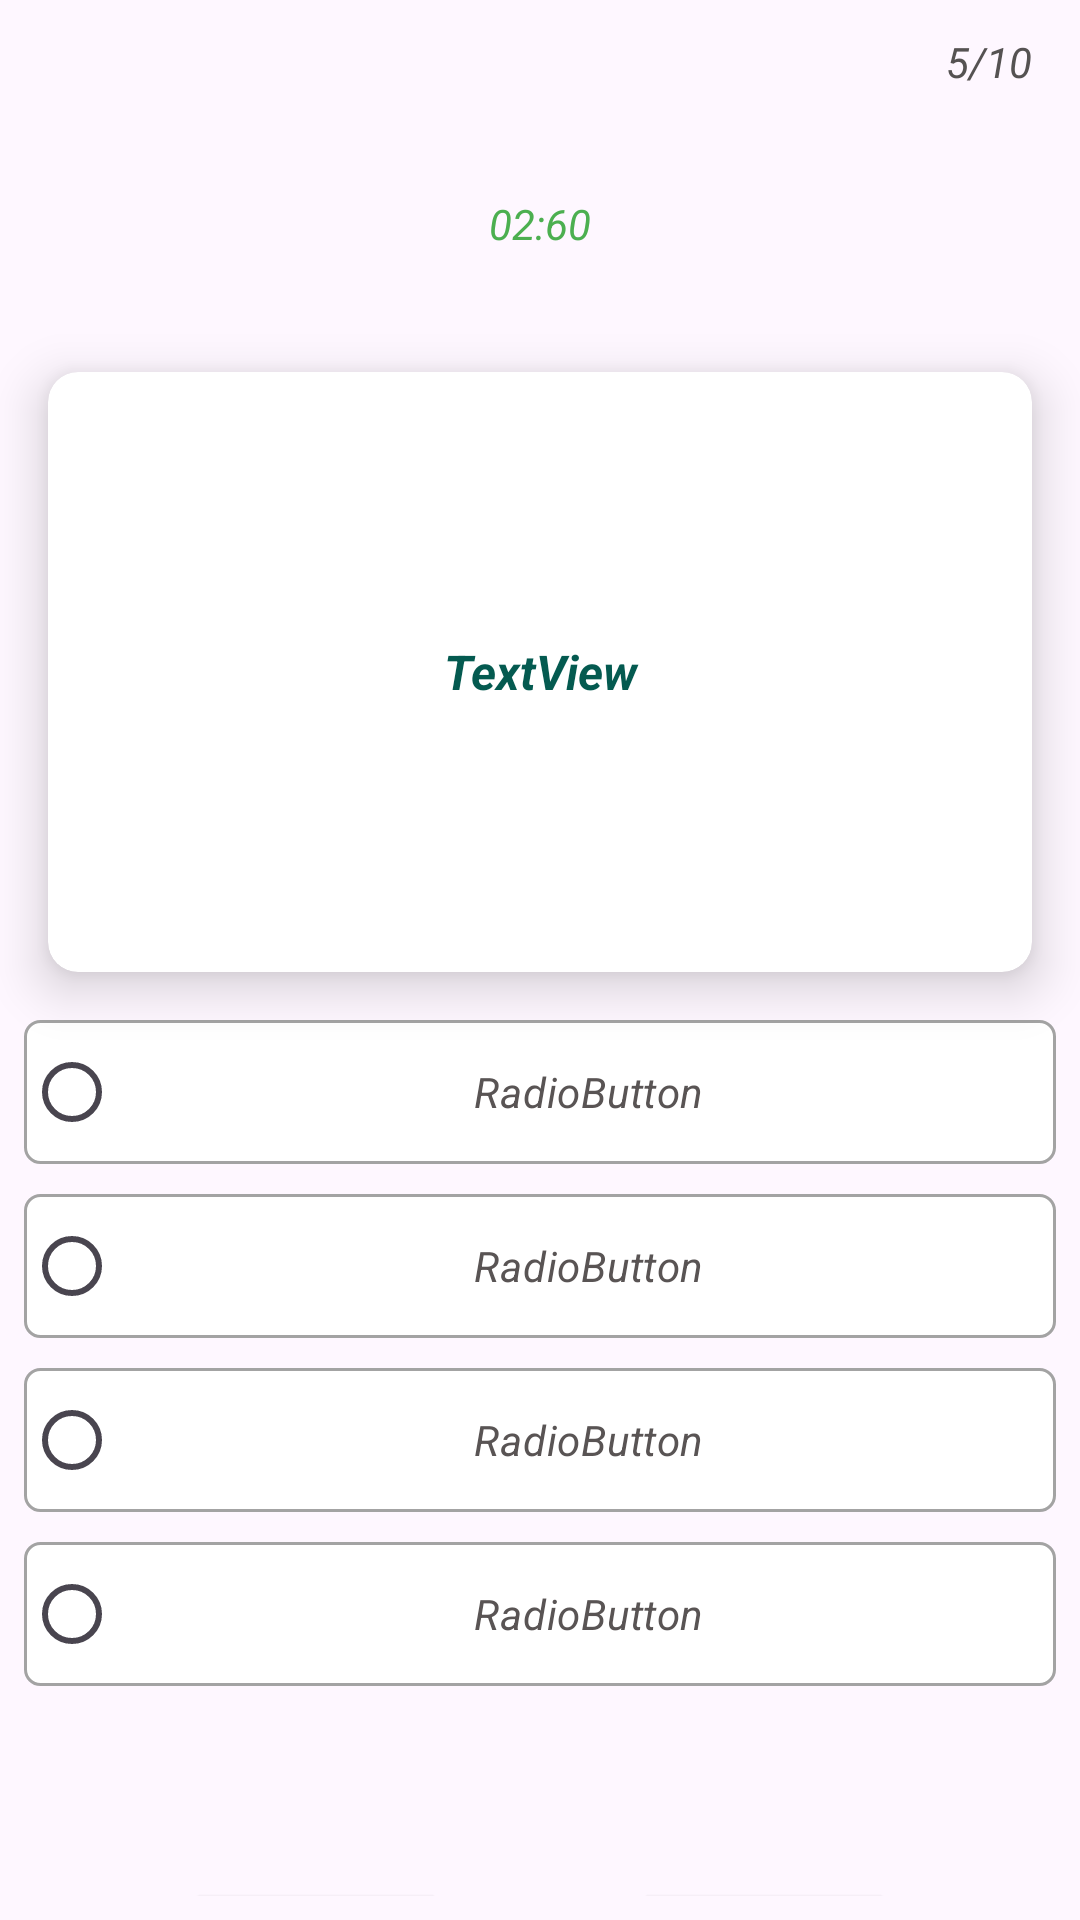

Android layout source for this screen:
<!-- AndroidManifest.xml: application theme Theme.EduHub -->
<!-- res/layout/activity_test_screen.xml -->
<?xml version="1.0" encoding="utf-8"?>
<layout xmlns:android="http://schemas.android.com/apk/res/android"
    xmlns:app="http://schemas.android.com/apk/res-auto"
    xmlns:tools="http://schemas.android.com/tools"
    tools:context="com.akeem.student.home.test.setup.TestScreen">

    <data>
        <variable
            name="handler"
            type="com.akeem.student.home.test.setup.TestScreenHandler" />
    </data>
    <androidx.constraintlayout.widget.ConstraintLayout
        android:layout_width="match_parent"
        android:layout_height="match_parent">


        <ProgressBar
            android:id="@+id/progressBar"
            style="@android:style/Widget.Material.Light.ProgressBar.Horizontal"
            android:layout_width="0dp"
            android:layout_height="25dp"
            android:layout_marginStart="16dp"
            android:layout_marginTop="8dp"
            android:max="100"
            android:progress="0"
            android:progressBackgroundTint="#D8D4D4"
            android:progressDrawable="@drawable/common_google_signin_btn_icon_light_normal_background"
            android:progressTint="#673AB7"
            app:layout_constraintEnd_toStartOf="@+id/remain"
            app:layout_constraintStart_toStartOf="parent"
            app:layout_constraintTop_toTopOf="parent" />

        <TextView
            android:id="@+id/remain"
            android:layout_width="wrap_content"
            android:layout_height="0dp"
            android:layout_marginTop="8dp"
            android:layout_marginEnd="16dp"
            android:gravity="center_vertical"
            android:text="5/10"
            android:textColor="#555252"
            android:textStyle="italic"
            app:layout_constraintBottom_toBottomOf="@+id/progressBar"
            app:layout_constraintEnd_toEndOf="parent"
            app:layout_constraintTop_toTopOf="parent" />

        <TextView
            android:id="@+id/timer"
            android:layout_width="0dp"
            android:layout_height="wrap_content"
            android:layout_marginStart="16dp"
            android:layout_marginTop="32dp"
            android:layout_marginEnd="16dp"
            android:gravity="center"
            android:text="02:60"
            android:textColor="#4CAF50"
            android:textStyle="italic"
            app:layout_constraintEnd_toEndOf="parent"
            app:layout_constraintHorizontal_bias="0.498"
            app:layout_constraintStart_toStartOf="parent"
            app:layout_constraintTop_toBottomOf="@+id/progressBar" />

        <ScrollView
            android:layout_width="0dp"
            android:layout_height="0dp"
            android:layout_marginTop="8dp"
            android:layout_marginBottom="8dp"
            android:contentDescription="@string/dummy_content"
            android:fillViewport="true"
            android:scrollbars="none"
            app:layout_constraintBottom_toBottomOf="parent"
            app:layout_constraintEnd_toEndOf="parent"
            app:layout_constraintStart_toStartOf="parent"
            app:layout_constraintTop_toBottomOf="@+id/timer">

            <androidx.constraintlayout.widget.ConstraintLayout
                android:layout_width="match_parent"
                android:layout_height="wrap_content">

                <androidx.cardview.widget.CardView
                    android:id="@+id/cardView4"
                    android:layout_width="match_parent"
                    android:layout_height="200dp"
                    android:layout_marginStart="16dp"
                    android:layout_marginTop="32dp"
                    android:layout_marginEnd="16dp"
                    app:cardCornerRadius="10dp"
                    app:cardElevation="10dp"
                    app:layout_constraintEnd_toEndOf="parent"
                    app:layout_constraintStart_toStartOf="parent"
                    app:layout_constraintTop_toTopOf="parent">

                    <TextView
                        android:id="@+id/question"
                        android:layout_width="match_parent"
                        android:layout_height="match_parent"
                        android:gravity="center"
                        android:text="TextView"
                        android:textColor="#045A50"
                        android:textSize="16sp"
                        android:textStyle="bold|italic" />
                </androidx.cardview.widget.CardView>

                <RadioGroup
                    android:id="@+id/radioGroup"
                    android:layout_width="0dp"
                    android:layout_height="wrap_content"
                    android:layout_marginStart="8dp"
                    android:layout_marginTop="16dp"
                    android:layout_marginEnd="8dp"
                    app:layout_constraintEnd_toEndOf="parent"
                    app:layout_constraintStart_toStartOf="parent"
                    app:layout_constraintTop_toBottomOf="@+id/cardView4">

                    <RadioButton
                        android:id="@+id/option_a"
                        android:layout_width="match_parent"
                        android:layout_height="wrap_content"
                        android:layout_marginBottom="10dp"
                        android:background="@drawable/spinner_custom"
                        android:gravity="center|center_horizontal"
                        android:text="RadioButton"
                        android:textColor="#595454"
                        android:textStyle="italic" />

                    <RadioButton
                        android:id="@+id/option_b"
                        android:layout_width="match_parent"
                        android:layout_height="wrap_content"
                        android:layout_marginBottom="10dp"
                        android:background="@drawable/spinner_custom"
                        android:gravity="center|center_horizontal"
                        android:text="RadioButton"
                        android:textColor="#595454"
                        android:textStyle="italic" />

                    <RadioButton
                        android:id="@+id/option_c"
                        android:layout_width="match_parent"
                        android:layout_height="wrap_content"
                        android:layout_marginBottom="10dp"
                        android:background="@drawable/spinner_custom"
                        android:gravity="center|center_horizontal"
                        android:text="RadioButton"
                        android:textColor="#595454"
                        android:textStyle="italic" />

                    <RadioButton
                        android:id="@+id/option_d"
                        android:layout_width="match_parent"
                        android:layout_height="wrap_content"
                        android:background="@drawable/spinner_custom"
                        android:gravity="center|center_horizontal"
                        android:text="RadioButton"
                        android:textColor="#595454"
                        android:textStyle="italic" />
                </RadioGroup>

                <Button
                    android:id="@+id/next_text"
                    android:layout_width="wrap_content"
                    android:layout_height="wrap_content"
                    android:layout_marginTop="64dp"
                    android:text="Next"
                    android:onClick="@{handler::onNext}"
                    android:textStyle="bold|italic"
                    app:layout_constraintEnd_toEndOf="parent"
                    app:layout_constraintHorizontal_bias="0.5"
                    app:layout_constraintStart_toEndOf="@+id/prev_test"
                    app:layout_constraintTop_toBottomOf="@+id/radioGroup" />

                <Button
                    android:id="@+id/prev_test"
                    android:layout_width="wrap_content"
                    android:layout_height="wrap_content"
                    android:layout_marginTop="64dp"
                    android:text="Prev"
                    android:onClick="@{handler::onPrev}"
                    android:textStyle="bold|italic"
                    app:layout_constraintEnd_toStartOf="@+id/next_text"
                    app:layout_constraintHorizontal_bias="0.5"
                    app:layout_constraintStart_toStartOf="parent"
                    app:layout_constraintTop_toBottomOf="@+id/radioGroup" />

                <Button
                    android:id="@+id/submit_test"
                    android:layout_width="0dp"
                    android:layout_height="wrap_content"
                    android:layout_marginStart="32dp"
                    android:layout_marginEnd="32dp"
                    android:layout_marginBottom="32dp"
                    android:text="Submit"
                    android:visibility="gone"
                    android:onClick="@{handler::onSubmit}"
                    android:textStyle="italic"
                    android:typeface="monospace"
                    app:layout_constraintBottom_toBottomOf="parent"
                    app:layout_constraintEnd_toEndOf="parent"
                    app:layout_constraintStart_toStartOf="parent" />
            </androidx.constraintlayout.widget.ConstraintLayout>
        </ScrollView>

    </androidx.constraintlayout.widget.ConstraintLayout>

</layout>
<!-- resources referenced by this layout -->
<resources>
  <!-- drawable spinner_custom (drawable) -->
  <?xml version="1.0" encoding="utf-8"?>
  <shape xmlns:android="http://schemas.android.com/apk/res/android"
      android:shape="rectangle">
      <corners android:radius="5dp"/>
      <solid android:color="@color/white"/>
      <stroke android:color="#A3A3A3" android:width="1dp"/>
  
  </shape>
  <string name="dummy_content">DUMMY\nCONTENT</string>
  <style name="Theme.EduHub" parent="Base.Theme.EduHub" />
  <style name="Base.Theme.EduHub" parent="Theme.Material3.Light.NoActionBar">
          
          
      </style>
  <!-- not gathered from this repository: default colours our renderer supplied (Android Studio template values) -->
  <color name="white">#FFFFFFFF</color>
</resources>
